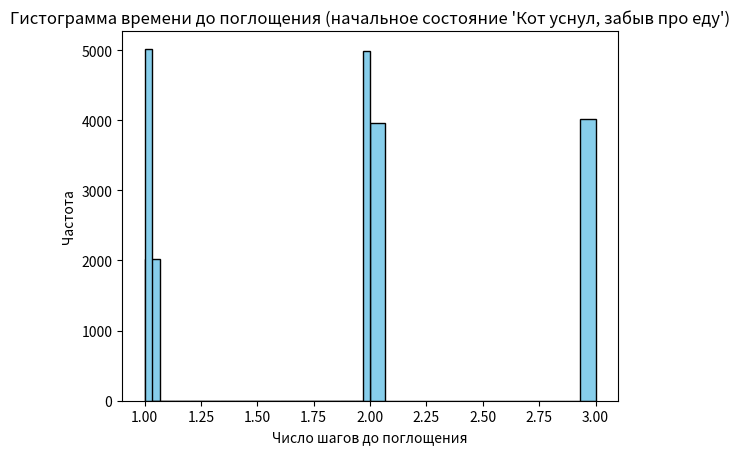

Write Python code to recreate this figure.
import numpy as np
import matplotlib.pyplot as plt

# Описание состояний для вывода
state_descriptions = {
    0: "Кот не поел с утра",
    1: "Кот убежал из дома",
    2: "Кот уснул, забыв про еду",
    3: "Еда оказалась испорченной",
    4: "Кот застрял на дереве",
    5: "Кот пошёл охотиться на мышей",
    6: "Поймал мышь и поел",
    7: "Не поймал мышь, вернулся голодным",
    8: "Проснулся от голода",
    9: "Остался голодным",
    10: "Хозяин накормил его",
    11: "Проснулся, но решил поиграть",
}

# Матрица переходов для состояний кота
transition_matrix = np.array([
    [0, 0.5, 0.3, 0.2, 0, 0, 0, 0, 0, 0, 0, 0],  # Кот не поел с утра
    [0, 0, 0, 0, 0.5, 0.5, 0, 0, 0, 0, 0, 0],    # Кот убежал из дома
    [0, 0, 0, 0, 0, 0, 0, 0, 0.5, 0, 0.5, 0],    # Кот уснул, забыв про еду
    [0, 0, 0, 0, 0, 0, 0, 0, 0, 0, 0, 0],        # Еда оказалась испорченной (поглощающее состояние)
    [0, 0, 0, 0, 0, 0, 0, 0, 0, 0, 1.0, 0],      # Кот застрял на дереве (поглощающее состояние)
    [0, 0, 0, 0, 0, 0, 0.5, 0.5, 0, 0, 0, 0],    # Кот пошёл охотиться на мышей
    [0, 0, 0, 0, 0, 0, 0, 0, 0, 0, 1.0, 0],      # Поймал мышь и поел (поглощающее состояние)
    [0, 0, 0, 0, 0, 0, 0, 0, 0, 0, 1.0, 0],      # Не поймал мышь, вернулся голодным (поглощающее состояние)
    [0, 0, 0, 0, 0, 0, 0, 0, 0, 0, 0, 1.0],      # Проснулся от голода (поглощающее состояние)
    [0, 0, 0, 0, 0, 0, 0, 0, 0, 0, 0, 1.0],      # Остался голодным (поглощающее состояние)
    [0, 0, 0, 0, 0, 0, 0, 0, 0, 0, 0, 1.0],      # Хозяин накормил его (поглощающее состояние)
    [0, 0, 0, 0, 0, 0, 0, 0, 0, 0, 0, 1.0]       # Проснулся, но решил поиграть (поглощающее состояние)
])

class CatBehaviorSimulation:
    def __init__(self, transition_matrix):
        # Инициализация симуляции с заданной матрицей переходов
        self.transition_matrix = transition_matrix
        self.num_states = transition_matrix.shape[0]  # Количество состояний

    # Обновление состояний из одного состояния в другое на основе вероятностей в матрцие
    def step(self, current_state):

        new_state = np.random.choice(self.num_states, p=self.transition_matrix[current_state])
        return new_state

    def simulate(self, start_state, num_simulations=10000):
        # Запускает симуляцию с начальным состоянием и возвращает время до поглощения и конечное состояние
        times_to_absorption = []  # Список для хранения времени до поглощения
        absorbing_states = []     # Список для хранения поглощающих состояний, в которые попадает кот

        for _ in range(num_simulations):
            current_state = start_state  # Начальное состояние
            time_steps = 0  # Счётчик шагов для текущей симуляции

            # Определение поглощающих состояний, из которых нет выхода
            absorbing = [3, 4, 6, 7, 9, 10, 11]

            # Выполняем шаги симуляции до тех пор, пока не достигнем поглощающего состояния
            while current_state not in absorbing:
                current_state = self.step(current_state)
                time_steps += 1

            times_to_absorption.append(time_steps)  # Запоминаем время до поглощения
            absorbing_states.append(current_state)  # Запоминаем конечное состояние

        return times_to_absorption, absorbing_states

def run(start_state, transition_matrix):
    """Запускает симуляцию и строит графики по результатам."""
    simulation = CatBehaviorSimulation(transition_matrix)  # Создаём экземпляр симуляции
    times, absorbing_states = simulation.simulate(start_state)  # Запуск симуляции

    # Расчёт среднего времени до поглощения
    average_time = np.mean(times)
    print(f"Среднее время до поглощения (начальное состояние '{state_descriptions[start_state]}'): {average_time:.2f} шага")

    # Расчёт вероятности достижения каждого поглощающего состояния
    unique, counts = np.unique(absorbing_states, return_counts=True)
    probabilities = dict(zip(unique, counts / len(absorbing_states)))

    # Выводим вероятность для каждого конечного состояния
    for state, prob in probabilities.items():
        print(f"Вероятность достичь состояния '{state_descriptions[state]}': {prob:.2f}")

    # Построение гистограммы времени до поглощения
    plt.hist(times, bins=30, color='skyblue', edgecolor='black')
    plt.title(f"Гистограмма времени до поглощения (начальное состояние '{state_descriptions[start_state]}')")
    plt.xlabel("Число шагов до поглощения")
    plt.ylabel("Частота")
    plt.show()

# Запуск симуляции для начального состояния "Кот не поел с утра"
run(0, transition_matrix)

# Запуск симуляции для состояния "Кот уснул, забыв про еду"
run(2, transition_matrix)
